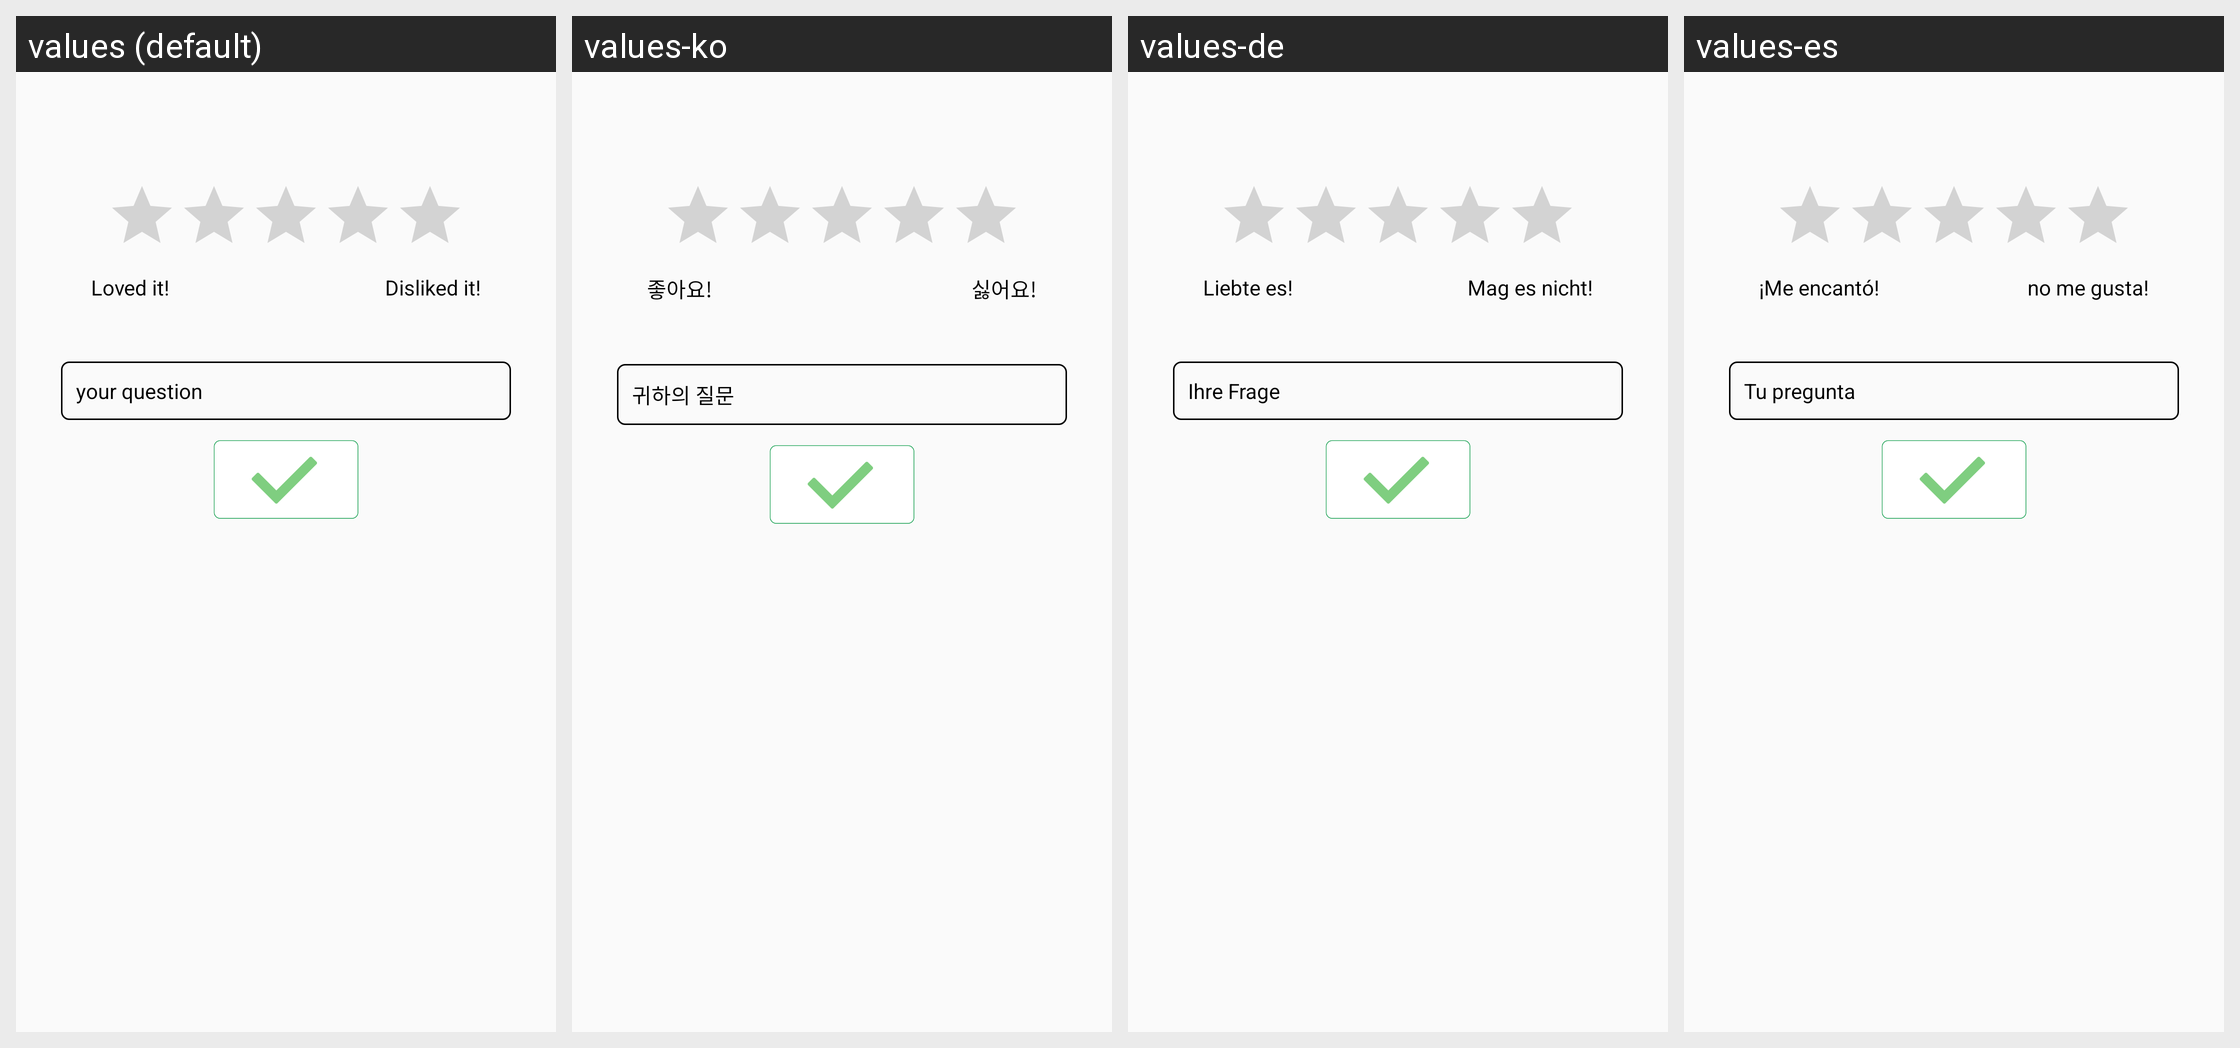

The same Android screen rendered under several of its app's locales, left to right. List the strings drawn on it with the default value and each locale's translation.
Android screen res/layout/ab__evaluation.xml rendered under 4 locales, left to right: values (default), values-ko, values-de, values-es. Device: Nexus 5 (rendered at 1080×1920; each locale shown at half size, 540×960, under a caption strip naming it); theme Theme.MaterialComponents.DayNight.NoActionBar.
Other locales in the repository, not shown: values-af, values-am, values-ar, values-as, values-az, values-be, values-bg, values-bn, values-bs, values-ca, values-cs, values-da, values-el, values-el-rGR, values-en-rGB, values-es-rUS, values-et, values-eu, values-fa, values-fi, values-fr, values-fr-rCA, values-gl, values-gu, values-hi, values-hr, values-hu, values-hy, values-in, values-in-rID, values-is, values-it, values-iw, values-ja, values-ka, values-kk, values-km, values-kn, values-ky, values-lo, values-lt, values-lv, values-mk, values-ml, values-mn, values-mr, values-ms, values-my, values-nb, values-ne, values-nl, values-or, values-pa, values-pl, values-pt, values-pt-rBR, values-pt-rPT, values-ro, values-ru, values-si, values-sk, values-sl, values-sq, values-sr, values-sv, values-sv-rSE, values-sw, values-ta, values-te, values-th, values-tl, values-tr, values-uk, values-ur, values-uz, values-vi, values-zh-rCN, values-zh-rHK, values-zh-rTW, values-zu.
Strings drawn on this screen, with the default value and each locale's value (text and hints the layout hard-codes, and strings that could not be matched under every locale, appear in the picture but are not listed):

like_it
  values: Loved it!
  values-ko: 좋아요!
  values-de: Liebte es!
  values-es: ¡Me encantó!

hate_it
  values: Disliked it!
  values-ko: 싫어요!
  values-de: Mag es nicht!
  values-es: no me gusta!

question
  values: your question
  values-ko: 귀하의 질문
  values-de: Ihre Frage
  values-es: Tu pregunta
